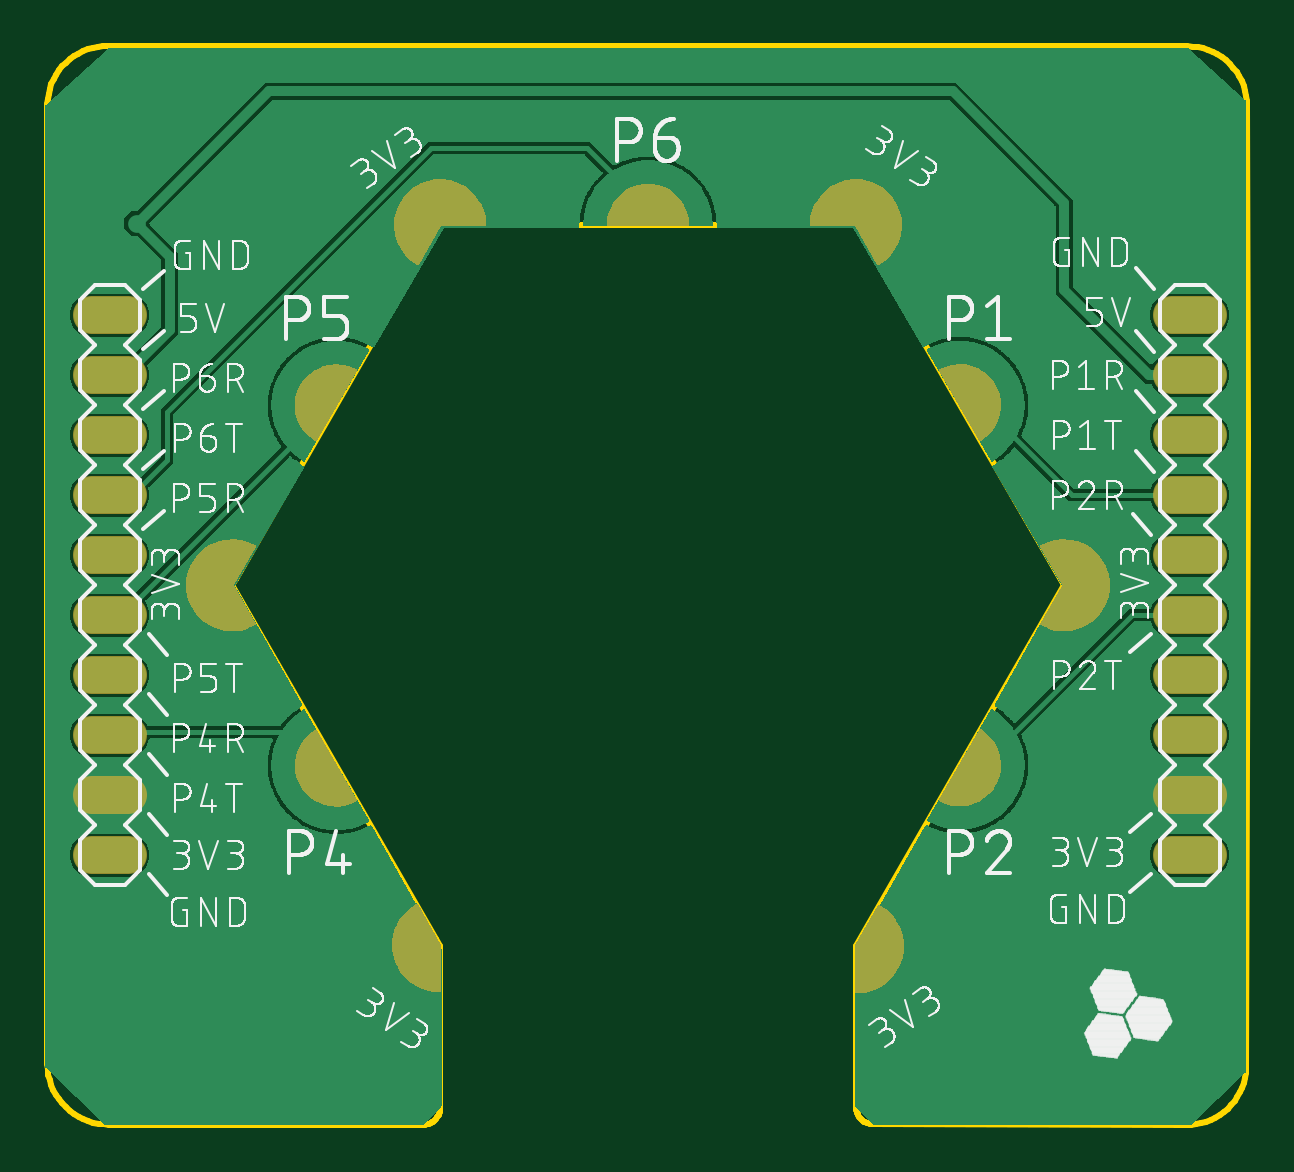
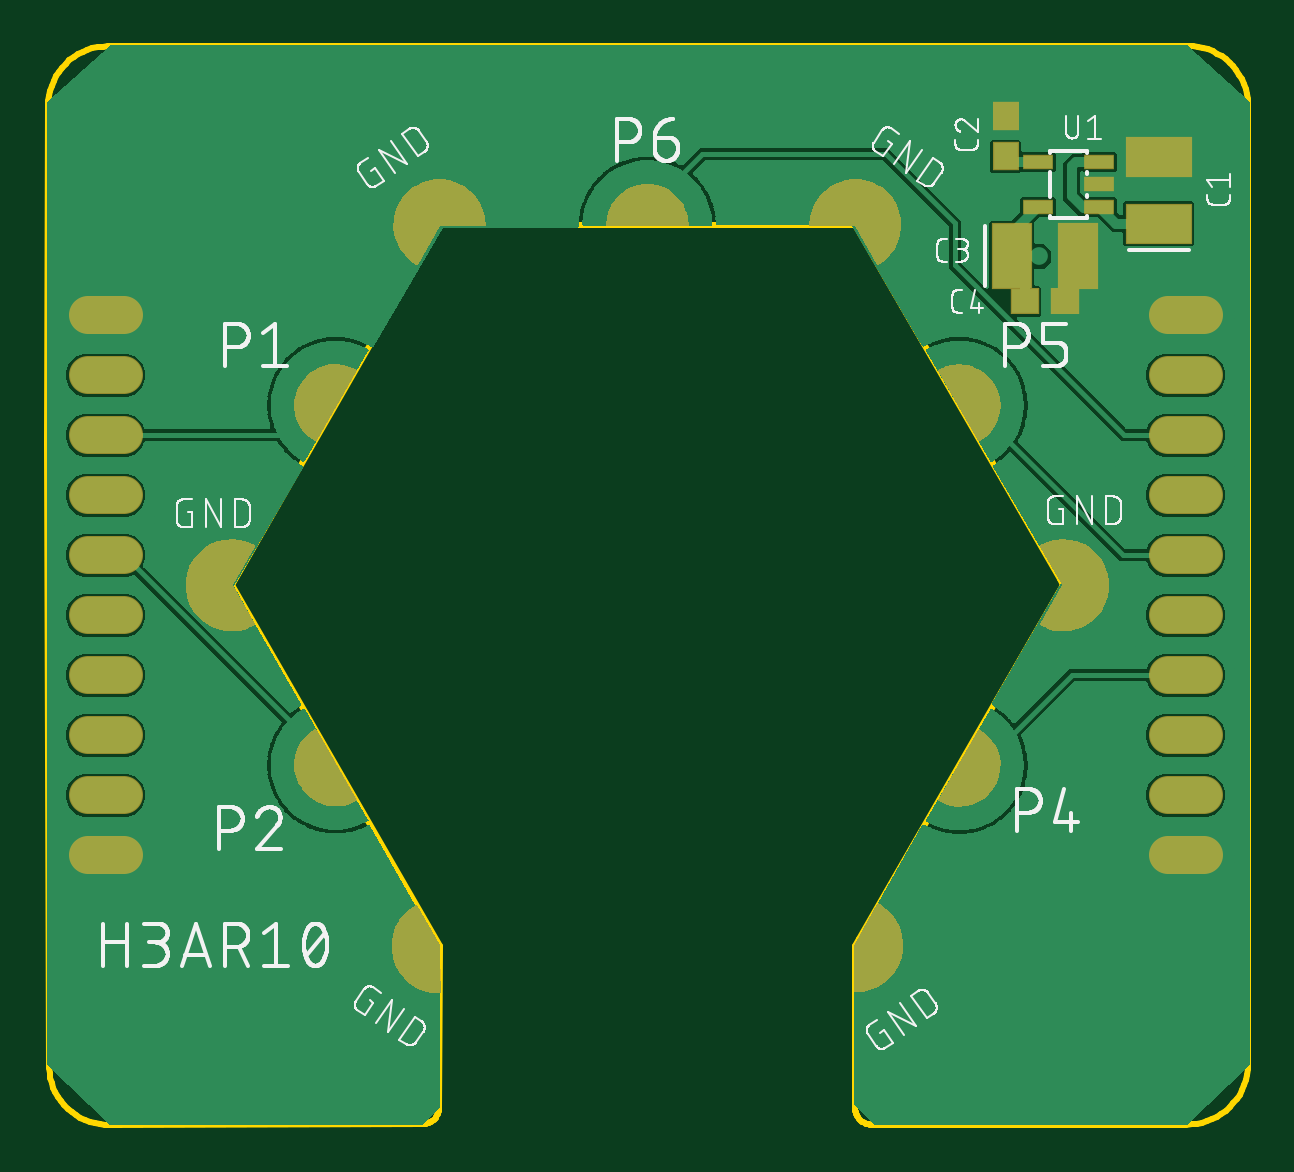
Circuit board: 8 layer files. Board 50.8 x 45.6 mm.
- bottom_copper: copper_bottom.gbr (76371 bytes)
- top_copper: copper_top.gbr (71191 bytes)
- outline: profile.gbr (2418 bytes)
- bottom_silk: silkscreen_bottom.gbr (66651 bytes)
- top_silk: silkscreen_top.gbr (153967 bytes)
- bottom_mask: soldermask_bottom.gbr (22917 bytes)
- top_mask: soldermask_top.gbr (22489 bytes)
- paste: solderpaste_bottom.gbr (573 bytes)

=== bottom_copper: copper_bottom.gbr (76371 bytes, source omitted) ===
=== top_copper: copper_top.gbr (71191 bytes, source omitted) ===
=== outline: profile.gbr ===
G04 EAGLE Gerber RS-274X export*
G75*
%MOMM*%
%FSLAX34Y34*%
%LPD*%
%IN*%
%IPPOS*%
%AMOC8*
5,1,8,0,0,1.08239X$1,22.5*%
G01*
%ADD10C,0.254000*%


D10*
X-255016Y26416D02*
X-254895Y24159D01*
X-254578Y21921D01*
X-254067Y19719D01*
X-253367Y17570D01*
X-252481Y15491D01*
X-251418Y13496D01*
X-250185Y11602D01*
X-248791Y9822D01*
X-247248Y8171D01*
X-245567Y6660D01*
X-243760Y5302D01*
X-241842Y4106D01*
X-239827Y3082D01*
X-237730Y2238D01*
X-235568Y1579D01*
X-233357Y1111D01*
X-231113Y838D01*
X-228854Y762D01*
X-95758Y762D01*
X-95138Y789D01*
X-94523Y870D01*
X-93917Y1004D01*
X-93326Y1191D01*
X-92752Y1428D01*
X-92202Y1715D01*
X-91679Y2048D01*
X-91187Y2426D01*
X-90729Y2845D01*
X-90310Y3303D01*
X-89932Y3795D01*
X-89599Y4318D01*
X-89312Y4868D01*
X-89075Y5442D01*
X-88888Y6033D01*
X-88754Y6639D01*
X-88673Y7254D01*
X-88646Y7874D01*
X-88646Y76454D01*
X-90424Y79502D01*
X-176784Y229108D01*
X-175260Y231648D01*
X-88753Y381508D01*
X87376Y381508D01*
X175260Y229108D01*
X87122Y76454D01*
X87376Y8128D01*
X87392Y7519D01*
X87460Y6913D01*
X87581Y6316D01*
X87754Y5731D01*
X87977Y5164D01*
X88248Y4618D01*
X88566Y4099D01*
X88929Y3608D01*
X89332Y3152D01*
X89774Y2732D01*
X90251Y2352D01*
X90759Y2015D01*
X91294Y1724D01*
X91853Y1481D01*
X92430Y1287D01*
X93023Y1144D01*
X93626Y1054D01*
X94234Y1016D01*
X226060Y762D01*
X226822Y762D01*
X228994Y790D01*
X231156Y1008D01*
X233291Y1413D01*
X235382Y2003D01*
X237413Y2772D01*
X239370Y3716D01*
X241237Y4827D01*
X243001Y6096D01*
X244647Y7514D01*
X246163Y9070D01*
X247537Y10752D01*
X248760Y12548D01*
X249822Y14444D01*
X250714Y16424D01*
X251431Y18475D01*
X251966Y20581D01*
X252315Y22725D01*
X252476Y24892D01*
X253238Y289306D01*
X252984Y431292D01*
X252984Y431800D01*
X252887Y434014D01*
X252598Y436211D01*
X252119Y438374D01*
X251452Y440487D01*
X250604Y442535D01*
X249581Y444500D01*
X248390Y446369D01*
X247042Y448127D01*
X245545Y449761D01*
X243911Y451258D01*
X242153Y452606D01*
X240284Y453797D01*
X238319Y454820D01*
X236271Y455668D01*
X234158Y456335D01*
X231995Y456814D01*
X229798Y457103D01*
X227584Y457200D01*
X-229362Y457200D01*
X-231545Y457160D01*
X-233716Y456930D01*
X-235859Y456512D01*
X-237957Y455908D01*
X-239995Y455124D01*
X-241957Y454166D01*
X-243827Y453040D01*
X-245592Y451755D01*
X-247239Y450321D01*
X-248755Y448749D01*
X-250127Y447051D01*
X-251347Y445240D01*
X-252404Y443330D01*
X-253290Y441335D01*
X-253999Y439270D01*
X-254526Y437151D01*
X-254865Y434994D01*
X-255016Y432816D01*
X-255016Y26416D01*
M02*

=== bottom_silk: silkscreen_bottom.gbr (66651 bytes, source omitted) ===
=== top_silk: silkscreen_top.gbr (153967 bytes, source omitted) ===
=== bottom_mask: soldermask_bottom.gbr (22917 bytes, source omitted) ===
=== top_mask: soldermask_top.gbr (22489 bytes, source omitted) ===
=== paste: solderpaste_bottom.gbr ===
G04 EAGLE Gerber RS-274X export*
G75*
%MOMM*%
%FSLAX34Y34*%
%LPD*%
%INSolderpaste Bottom*%
%IPPOS*%
%AMOC8*
5,1,8,0,0,1.08239X$1,22.5*%
G01*
%ADD10R,1.200000X0.550000*%
%ADD11R,1.000000X1.100000*%
%ADD12R,1.600000X2.700000*%
%ADD13R,2.700000X1.600000*%
%ADD14R,1.100000X1.000000*%


D10*
X-192070Y389280D03*
X-192070Y398780D03*
X-192070Y408280D03*
X-166070Y408280D03*
X-166070Y389280D03*
D11*
X-152400Y410600D03*
X-152400Y427600D03*
D12*
X-154910Y368300D03*
X-182910Y368300D03*
D13*
X-217170Y382210D03*
X-217170Y410210D03*
D14*
X-160410Y349250D03*
X-177410Y349250D03*
M02*

